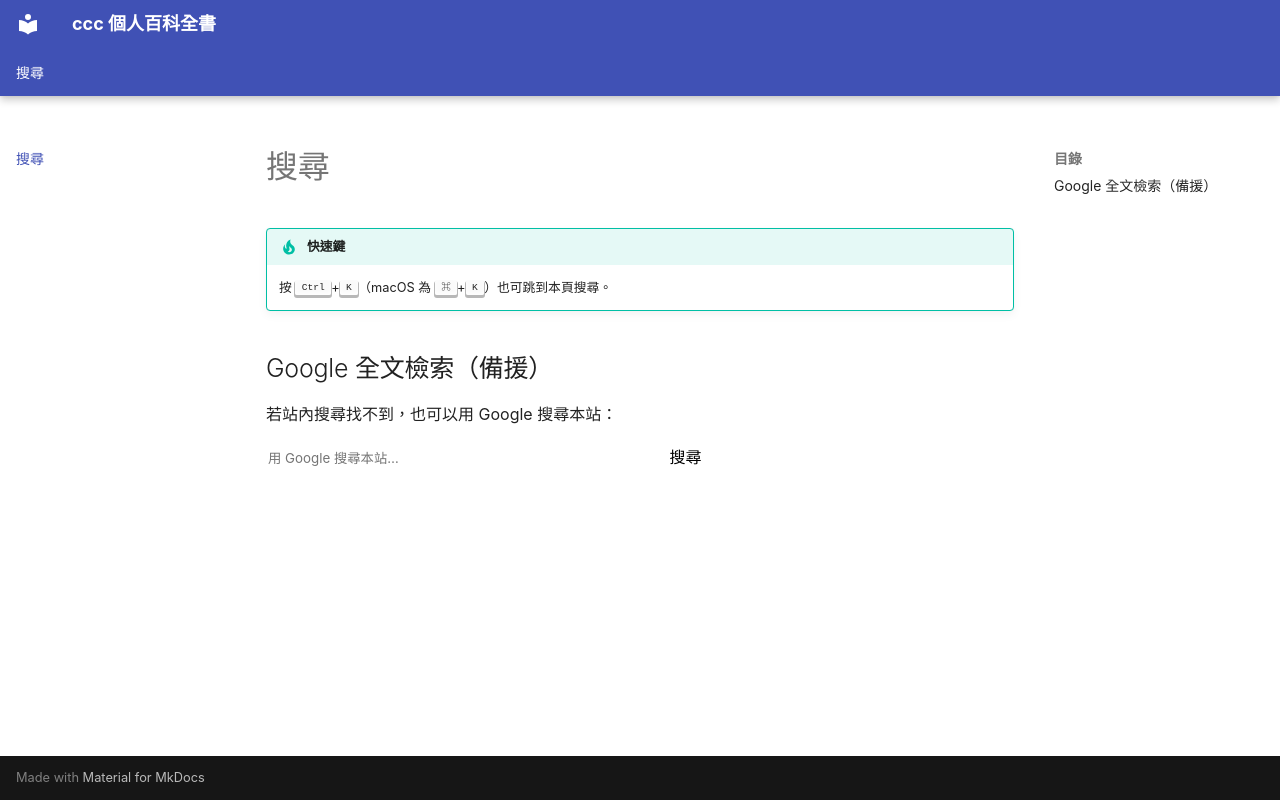

repository: cccbook/cccbook2026 · page: search/index.html · generator: mkdocs

# 搜尋

<link rel="stylesheet" href="/cccbook2026/pagefind/pagefind-ui.css">
<script src="/cccbook2026/pagefind/pagefind-ui.js"></script>

<div id="pagefind-search"></div>

<script>
(function () {
  function init() {
    const el = document.querySelector('#pagefind-search');
    if (!el || typeof PagefindUI === 'undefined' || el.firstElementChild) return;
    new PagefindUI({
      element: '#pagefind-search',
      showSubResults: true,
      showImages: false,
      translations: {
        placeholder: '搜尋全站書籍內容…',
        clear_search: '清除',
        load_more: '載入更多結果',
        search_label: '搜尋本站',
        zero_results: '找不到「[SEARCH_TERM]」相關內容',
        many_results: '找到 [COUNT] 筆「[SEARCH_TERM]」結果',
        one_result: '找到 [COUNT] 筆「[SEARCH_TERM]」結果',
        searching: '正在搜尋「[SEARCH_TERM]」…'
      }
    });
  }
  if (window.document$) document$.subscribe(init);
  else if (document.readyState === 'loading') document.addEventListener('DOMContentLoaded', init);
  else init();
})();
</script>

!!! tip "快速鍵"

    按 <kbd>Ctrl</kbd>+<kbd>K</kbd>（macOS 為 <kbd>⌘</kbd>+<kbd>K</kbd>）也可跳到本頁搜尋。

## Google 全文檢索（備援）

若站內搜尋找不到，也可以用 Google 搜尋本站：

<!-- 
取得 Google Programmable Search Engine ID 後
（https://programmablesearchengine.google.com ，限定搜尋 cccbook.github.io/cccbook2026），
將下方註解打開並取代 YOUR_CSE_ID 即可啟用：

<script async src="https://cse.google.com/cse.js?cx=YOUR_CSE_ID"></script>
<div class="gcse-search"></div>
-->

<form action="https://www.google.com/search" method="get" target="_blank">
  <input type="hidden" name="q" value="site:cccbook.github.io/cccbook2026">
  <input type="text" name="q" placeholder="用 Google 搜尋本站…" size="40">
  <button type="submit">搜尋</button>
</form>
